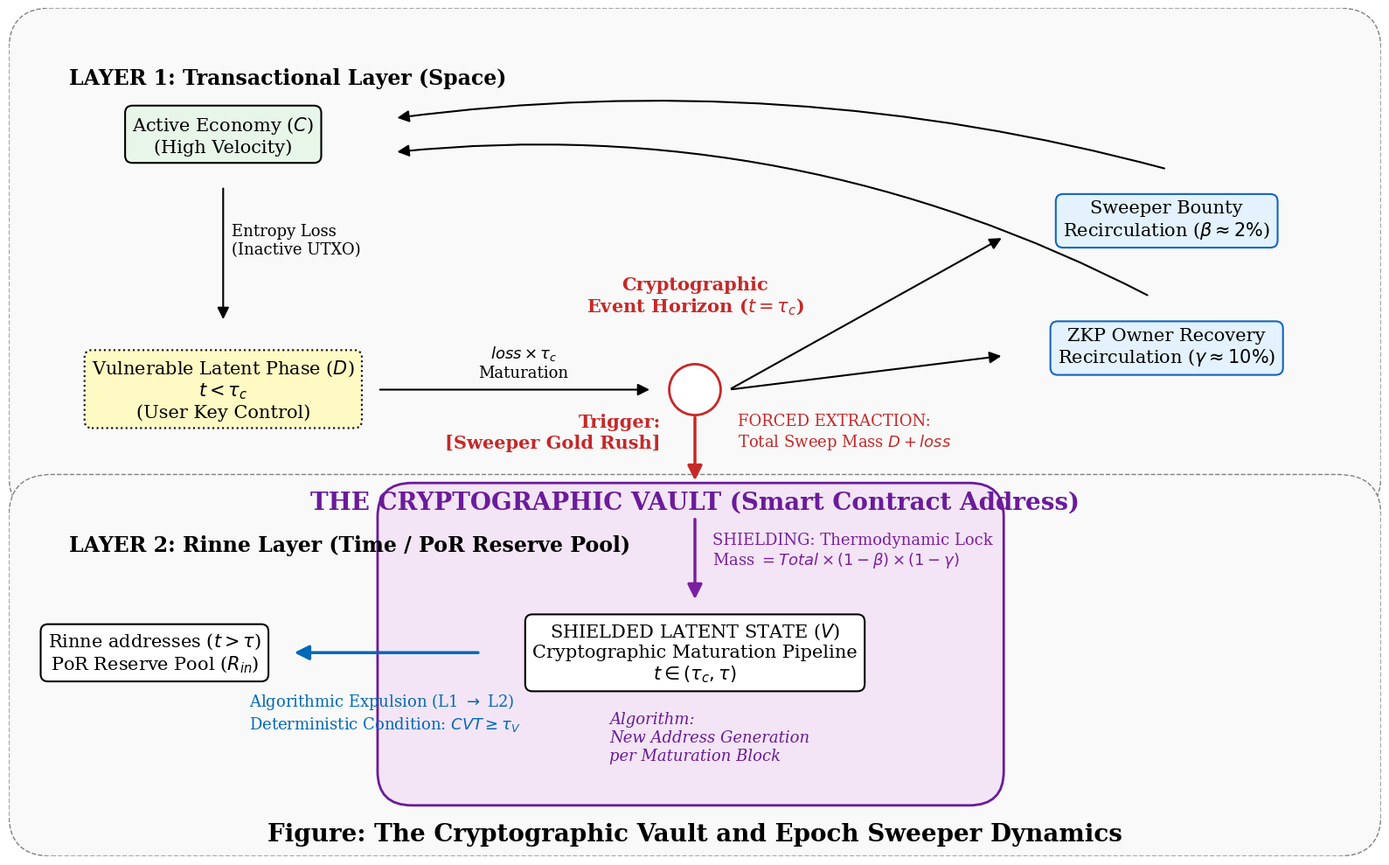

Write Python code to recreate this figure.
#!/usr/bin/env python3
"""
Rincoin Cryptographic Vault & Epoch Sweeper Dynamics Diagram
============================================================

Generates a high-fidelity architectural schematic illustrating the bifurcation
of entropic flow at the Cryptographic Event Horizon (tau_c).

Visualizes the structural separation between the Active Economy, the
Vulnerable Latent Phase, and the perfectly shielded Cryptographic Vault.

Usage
-----
    python src/diagrams/cryptographic_vault.py
"""

import os

import matplotlib.pyplot as plt
import matplotlib.patches as patches


def create_cryptographic_vault_dynamics_diagram() -> None:
    fig, ax = plt.subplots(figsize=(16, 10), dpi=200)
    ax.set_xlim(0, 16)
    ax.set_ylim(0, 10)
    ax.axis("off")

    # Visual Styles
    box_style = dict(boxstyle="round,pad=0.4", ec="black", lw=1.5, fc="white")
    vault_box_style = dict(boxstyle="round,pad=0.4", ec="#6a1b9a", lw=2, fc="#f3e5f5")
    layer_bg_style = dict(
        boxstyle="round,pad=0.5", ec="gray", lw=1, fc="#f9f9f9", linestyle="--",
    )

    font_title = {"family": "serif", "weight": "bold", "fontsize": 20}
    font_sub_title = {"family": "serif", "weight": "bold", "fontsize": 17}
    font_label = {"family": "serif", "fontsize": 15}
    font_small = {"family": "serif", "fontsize": 13}
    font_highlight = {
        "family": "serif", "fontsize": 15, "weight": "bold", "color": "#c62828",
    }
    font_vault_tech = {
        "family": "serif", "fontsize": 13, "style": "italic", "color": "#6a1b9a",
    }

    # Layer 1: Transactional Layer (Space)
    rect_trans = patches.FancyBboxPatch((0.5, 4.5), 15, 5.0, **layer_bg_style)
    ax.add_patch(rect_trans)
    ax.text(0.7, 9.1, "LAYER 1: Transactional Layer (Space)", **font_sub_title)

    # Layer 2: Rinne Layer (Time)
    rect_rinne = patches.FancyBboxPatch(
        (0.5, 0.5), 15, 3.5, **layer_bg_style, facecolor="#e1f5fe",
    )
    ax.add_patch(rect_rinne)
    ax.text(0.7, 3.6, "LAYER 2: Rinne Layer (Time / PoR Reserve Pool)", **font_sub_title)

    # Core Entities
    ax.text(
        2.5, 8.5, "Active Economy ($C$)\n(High Velocity)",
        ha="center", va="center",
        bbox=dict(boxstyle="round,pad=0.4", ec="black", lw=1.5, fc="#e8f5e9"),
        **font_label,
    )
    ax.text(
        2.5, 5.5,
        r"Vulnerable Latent Phase ($D$)" + "\n" + r"$t < \tau_c$" + "\n(User Key Control)",
        ha="center", va="center",
        bbox=dict(
            boxstyle="round,pad=0.4", ec="black", lw=1.5,
            fc="#fff9c4", linestyle="dotted",
        ),
        **font_label,
    )

    # Cryptographic Event Horizon
    node_epoch = patches.Circle((8, 5.5), 0.3, ec="#c62828", lw=2, fc="white", zorder=3)
    ax.add_patch(node_epoch)
    ax.text(
        8, 6.6, r"Cryptographic" + "\n" + r"Event Horizon ($t = \tau_c$)",
        ha="center", va="center", **font_highlight,
    )
    ax.text(
        7.6, 5.0, "Trigger:\n[Sweeper Gold Rush]",
        ha="right", va="center", **font_highlight,
    )

    # The Cryptographic Vault
    ax.text(
        8, 4.1, "THE CRYPTOGRAPHIC VAULT (Smart Contract Address)",
        ha="center", **font_title, color="#6a1b9a",
    )
    rect_vault = patches.FancyBboxPatch(
        (4.7, 1.0), 6.5, 3.0, **vault_box_style, zorder=1,
    )
    ax.add_patch(rect_vault)
    ax.text(
        8, 2.4,
        r"SHIELDED LATENT STATE ($V$)"
        + "\nCryptographic Maturation Pipeline\n"
        + r"$t \in (\tau_c, \tau)$",
        ha="center", va="center", bbox=box_style, **font_label, zorder=2,
    )
    ax.text(
        7.0, 1.4,
        "Algorithm:\nNew Address Generation\nper Maturation Block",
        ha="left", va="center", **font_vault_tech,
    )

    # Recirculation Mechanisms
    ax.text(
        13.5, 7.5,
        r"Sweeper Bounty" + "\n" + r"Recirculation ($\beta \approx 2\%$)",
        ha="center", va="center",
        bbox=dict(boxstyle="round,pad=0.4", ec="#1565c0", lw=1.5, fc="#e3f2fd"),
        **font_label,
    )
    ax.text(
        13.5, 6.0,
        r"ZKP Owner Recovery" + "\n" + r"Recirculation ($\gamma \approx 10\%$)",
        ha="center", va="center",
        bbox=dict(boxstyle="round,pad=0.4", ec="#1565c0", lw=1.5, fc="#e3f2fd"),
        **font_label,
    )

    # Layer 2 PoR Reserve Pool
    ax.text(
        1.7, 2.4,
        r"Rinne addresses ($t > \tau$)" + "\n" + r"PoR Reserve Pool ($R_{in}$)",
        ha="center", va="center", bbox=box_style, **font_label,
    )

    # Thermodynamic Flows
    arrow_active = dict(arrowstyle="-|>", color="black", lw=1.5, mutation_scale=20)

    ax.annotate("", xy=(2.5, 6.3), xytext=(2.5, 7.9), arrowprops=arrow_active)
    ax.text(2.6, 7.1, "Entropy Loss\n(Inactive UTXO)", **font_small)

    ax.annotate("", xy=(7.5, 5.5), xytext=(4.3, 5.5), arrowprops=arrow_active)
    ax.text(6.0, 5.65, r"$loss \times \tau_c$" + "\nMaturation", ha="center", **font_small)

    ax.annotate(
        "", xy=(8, 4.4), xytext=(8, 5.2),
        arrowprops=dict(arrowstyle="-|>", color="#c62828", lw=2.5, mutation_scale=25),
    )
    ax.text(
        8.5, 5.0,
        r"FORCED EXTRACTION:" + "\n" + r"Total Sweep Mass $D + loss$",
        ha="left", va="center", **font_small, color="#c62828",
    )

    ax.annotate(
        "", xy=(11.6, 7.3), xytext=(8.4, 5.5),
        arrowprops=dict(arrowstyle="-|>", color="black", lw=1.5, mutation_scale=20),
    )
    ax.annotate(
        "", xy=(11.6, 5.9), xytext=(8.4, 5.5),
        arrowprops=dict(arrowstyle="-|>", color="black", lw=1.5, mutation_scale=20),
    )

    ax.annotate(
        "", xy=(4.5, 8.7), xytext=(13.5, 8.1),
        arrowprops=dict(
            arrowstyle="-|>", color="black", lw=1.5,
            mutation_scale=20, connectionstyle="arc3,rad=0.1",
        ),
    )
    ax.annotate(
        "", xy=(4.5, 8.3), xytext=(13.3, 6.6),
        arrowprops=dict(
            arrowstyle="-|>", color="black", lw=1.5,
            mutation_scale=20, connectionstyle="arc3,rad=0.15",
        ),
    )

    ax.annotate(
        "", xy=(8, 3.0), xytext=(8, 4.0),
        arrowprops=dict(arrowstyle="-|>", color="#7b1fa2", lw=2.5, mutation_scale=25),
    )
    ax.text(
        8.2, 3.6,
        r"SHIELDING: Thermodynamic Lock"
        + "\n"
        + r"Mass $= Total \times (1-\beta) \times (1-\gamma)$",
        ha="left", va="center", **font_small, color="#7b1fa2",
    )

    ax.annotate(
        "", xy=(3.3, 2.4), xytext=(5.5, 2.4),
        arrowprops=dict(arrowstyle="-|>", color="#0068b7", lw=2.5, mutation_scale=25),
    )
    ax.text(
        2.8, 1.7,
        r"Algorithmic Expulsion (L1 $\to$ L2)"
        + "\n"
        + r"Deterministic Condition: $CVT \geq \tau_V$",
        ha="left", va="center", **font_small, color="#0068b7",
    )

    plt.title(
        "Figure: The Cryptographic Vault and Epoch Sweeper Dynamics",
        y=0.01, **font_title,
    )

    plt.tight_layout()

    os.makedirs("output", exist_ok=True)
    plt.savefig(
        "output/fig_cryptographic_vault.png",
        dpi=300, bbox_inches="tight",
    )
    plt.show()


def main() -> None:
    create_cryptographic_vault_dynamics_diagram()


if __name__ == "__main__":
    main()
